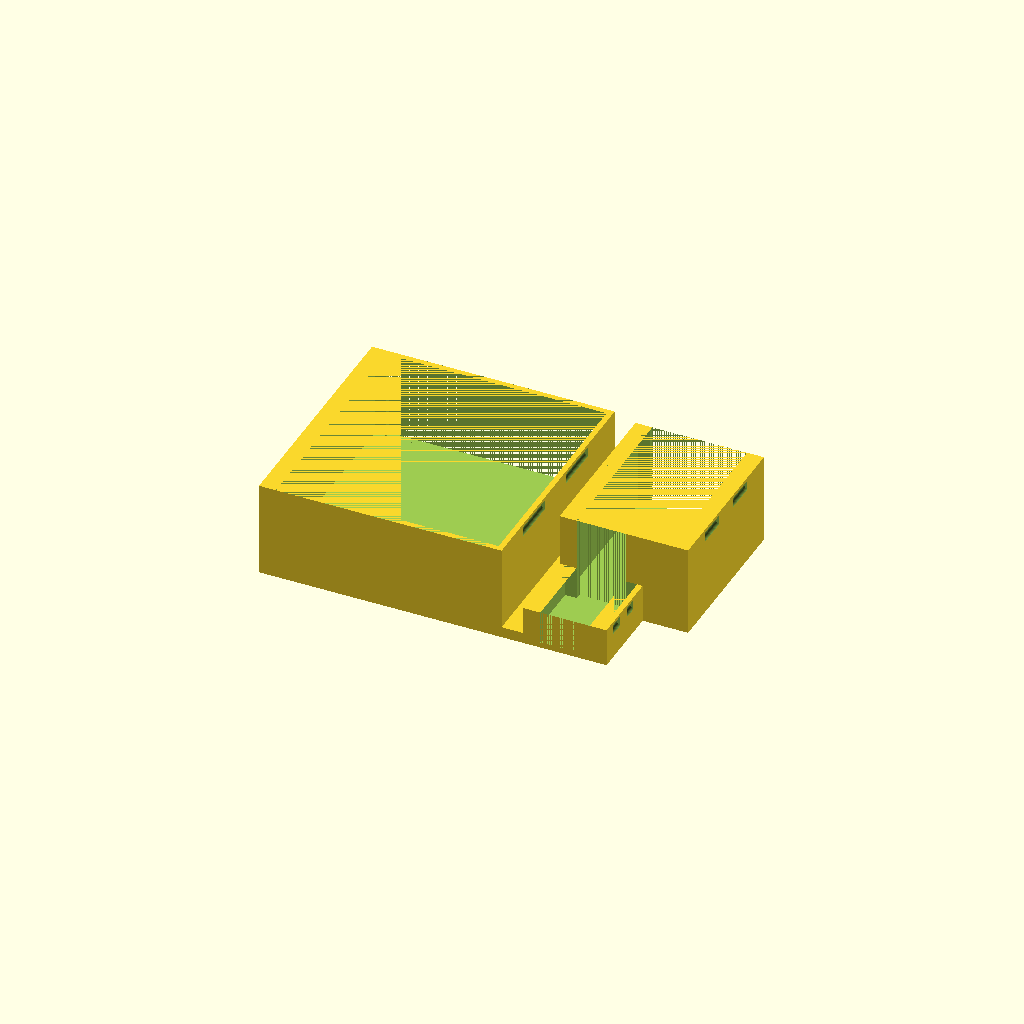
Cell 1: rendered with the file's own defaults.
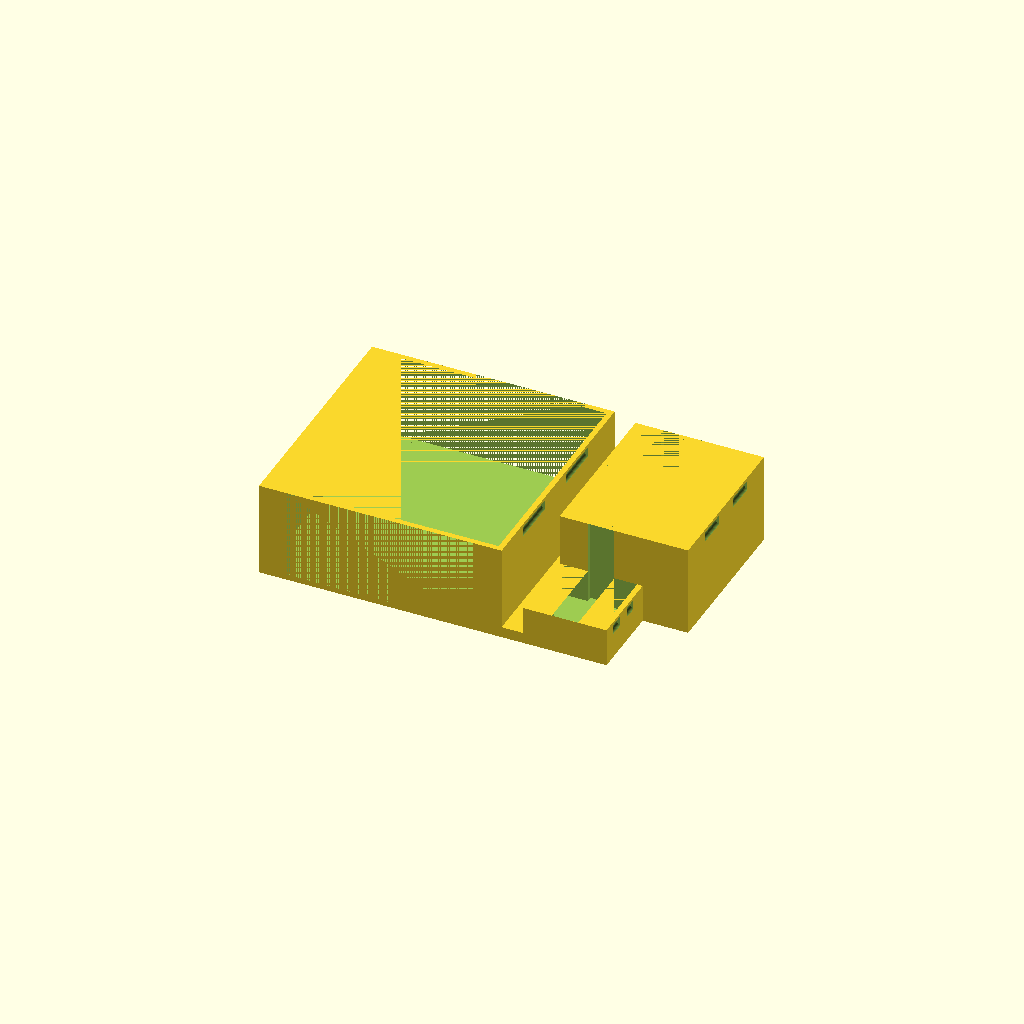
Cell 2 — Edge set to 10, the other parameters unchanged.
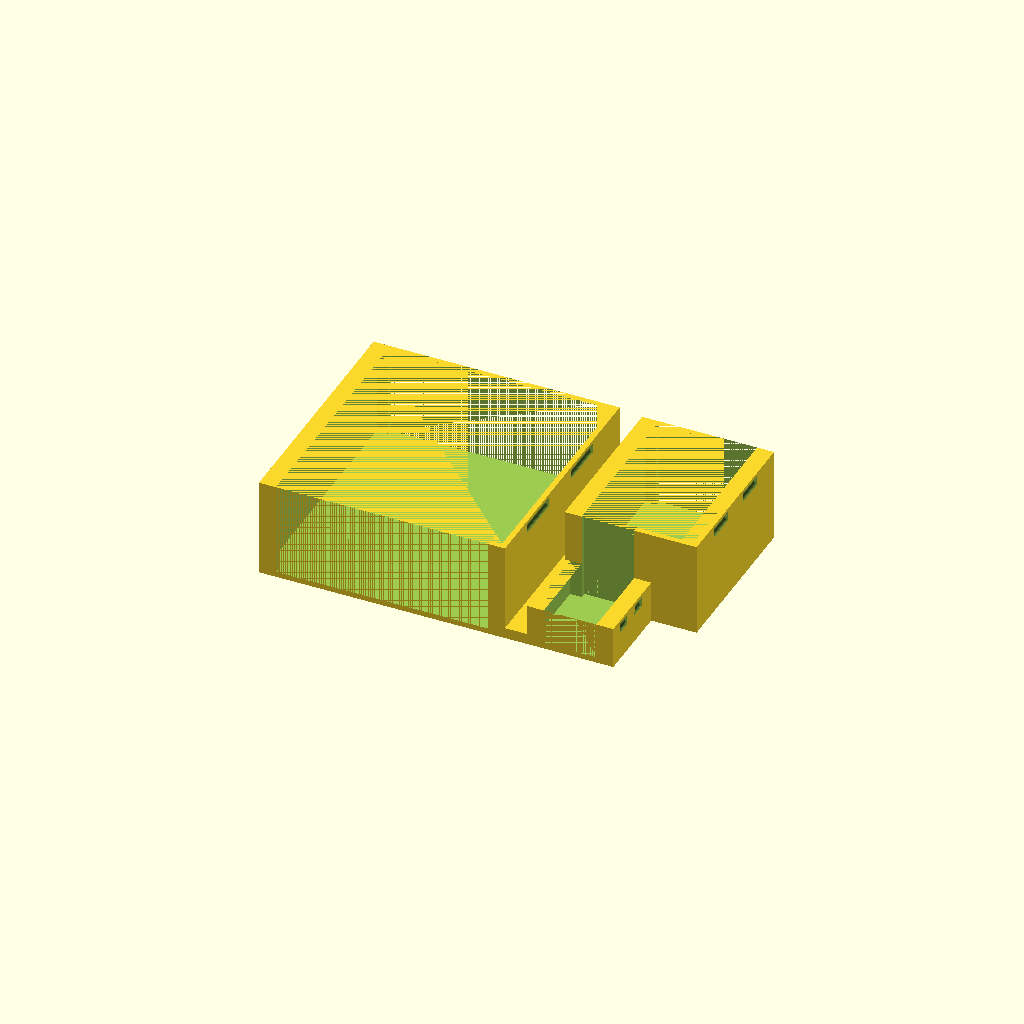
Cell 3 — tol set to 3, the other parameters unchanged.
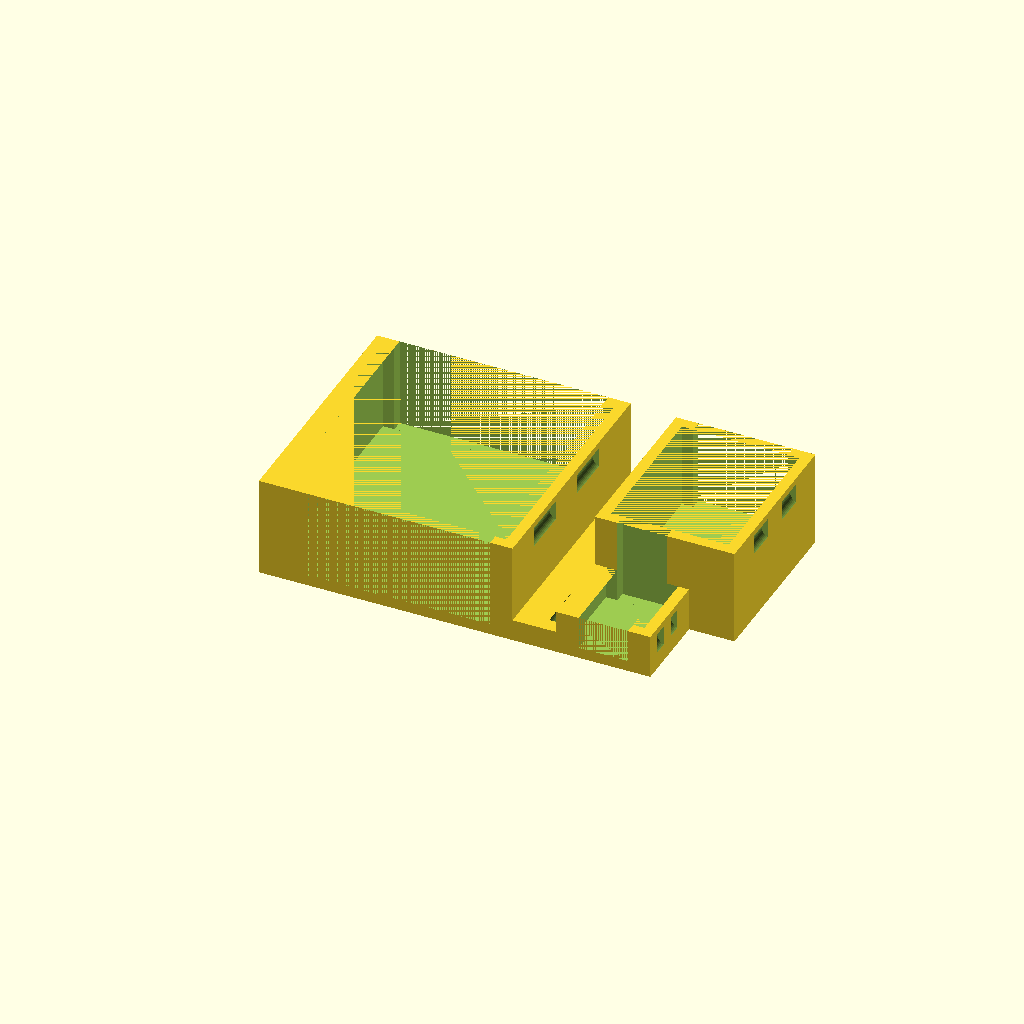
Cell 4 — Thickness set to 4.8, the other parameters unchanged.
All cells are drawn from one camera (rotation 55°, 0°, 25°, orthographic, colour scheme Cornfield), so only the parameter changes between them.
OpenSCAD source file inputs/thingiverse/thing-2417792/files/escapeChambersCursesTreasures2.scad:
// Written by xoque (mwifall@gmail.com)
/**************************************
Custom Escape organizer for chamber, curse, and treasure tiles
I used this specifically for the leftover ones I had, which
includes Module 3 (Illusion), Module 4 (Special),
Module 5 (Quest chambers), Module 6 (Characters),
Queenie 1 (The Pit), Queenie 2 (Doomed), and
Queenie 4 (The Fountain) but not all the curses from these

Heights are easily adjustable to fit other modules.
**************************************/
Edge=5;
tol=1.5;

ChamberWidth=100+tol;
ChamberHeight=38+tol;
CurseLength=65+tol;
CurseWidth=50+tol;
CurseHeight=36+tol;
TreasureWidth=30.1+tol;
TreasureHeight=13+tol;

Thickness=2.4;
Adjoiner=Thickness*5;

difference(){
    union() {
        cube([ChamberWidth+2*Thickness,ChamberWidth+2*Thickness,ChamberHeight+Thickness]);
        translate([ChamberWidth+Thickness,0,0])
            cube([Adjoiner,ChamberWidth+2*Thickness,2*Thickness]);
        translate([Adjoiner+ChamberWidth+Thickness,0,0])
            cube([TreasureWidth+2*Thickness,TreasureWidth+2*Thickness,TreasureHeight+Thickness]);
        translate([Adjoiner+ChamberWidth+Thickness,TreasureWidth+Thickness,0])
            cube([CurseWidth+2*Thickness,CurseLength+2*Thickness,CurseHeight+Thickness]);
    }
    //holes for chamber cards
    translate([Thickness,Thickness,Thickness]) {
        cube([ChamberWidth,ChamberWidth,ChamberHeight]); }
    translate([Thickness+Edge,0,Thickness]) {
        cube([ChamberWidth-2*Edge,ChamberWidth+2*Thickness,ChamberHeight]); }
    //Snap fit holes
    translate([Thickness-Thickness*1.4,ChamberWidth/5*2,ChamberHeight+Thickness-Thickness*1.5]) rotate([90,0,0]) cylinder($fn = 50, r = Thickness, h = ChamberWidth/5);
    translate([Thickness-Thickness*1.4,ChamberWidth/5*4,ChamberHeight+Thickness-Thickness*1.5]) rotate([90,0,0]) cylinder($fn = 50, r = Thickness, h = ChamberWidth/5);
    translate([ChamberWidth+Thickness+Thickness*1.4,ChamberWidth/5*2,ChamberHeight+Thickness-Thickness*1.5]) rotate([90,0,0]) cylinder($fn = 50, r = Thickness, h = ChamberWidth/5);
    translate([ChamberWidth+Thickness+Thickness*1.4,ChamberWidth/5*4,ChamberHeight+Thickness-Thickness*1.5]) rotate([90,0,0]) cylinder($fn = 50, r = Thickness, h = ChamberWidth/5);

    //holes for treasure cards
    translate([Adjoiner+ChamberWidth+2*Thickness,Thickness,Thickness]) {
        cube([TreasureWidth,TreasureWidth,TreasureHeight]); }
    translate([Adjoiner+ChamberWidth+2*Thickness+Edge,0,Thickness]) {
        cube([TreasureWidth-2*Edge,TreasureWidth+2*Thickness,CurseHeight]); }
    //Snap fit holes
    translate([Adjoiner+ChamberWidth+2*Thickness-Thickness*1.4,TreasureWidth/5*2,TreasureHeight+Thickness-Thickness*1.5]) rotate([90,0,0]) cylinder($fn = 50, r = Thickness, h = TreasureWidth/5);
    translate([Adjoiner+ChamberWidth+2*Thickness-Thickness*1.4,TreasureWidth/5*4,TreasureHeight+Thickness-Thickness*1.5]) rotate([90,0,0]) cylinder($fn = 50, r = Thickness, h = TreasureWidth/5);
    translate([Adjoiner+TreasureWidth+ChamberWidth+2*Thickness+Thickness*1.4,TreasureWidth/5*2,TreasureHeight+Thickness-Thickness*1.5]) rotate([90,0,0]) cylinder($fn = 50, r = Thickness, h = TreasureWidth/5);
    translate([Adjoiner+TreasureWidth+ChamberWidth+2*Thickness+Thickness*1.4,TreasureWidth/5*4,TreasureHeight+Thickness-Thickness*1.5]) rotate([90,0,0]) cylinder($fn = 50, r = Thickness, h = TreasureWidth/5);


    //holes for curse cards
    translate([Adjoiner+ChamberWidth+2*Thickness,TreasureWidth+2*Thickness,Thickness]) {
        cube([CurseWidth,CurseLength,CurseHeight]); }
    translate([Adjoiner+ChamberWidth+2*Thickness+Edge,TreasureWidth+2*Thickness,Thickness]) {
        cube([CurseWidth-2*Edge,CurseLength+Thickness,CurseHeight]); }
    //Snap fit holes
    translate([Adjoiner+ChamberWidth+2*Thickness-Thickness*1.4,TreasureWidth+2*Thickness+CurseLength/5*2,CurseHeight+Thickness-Thickness*1.5]) rotate([90,0,0]) cylinder($fn = 50, r = Thickness, h = CurseLength/5);
    translate([Adjoiner+ChamberWidth+2*Thickness-Thickness*1.4,TreasureWidth+2*Thickness+CurseLength/5*4,CurseHeight+Thickness-Thickness*1.5]) rotate([90,0,0]) cylinder($fn = 50, r = Thickness, h = CurseLength/5);
    translate([Adjoiner+CurseWidth+ChamberWidth+2*Thickness+Thickness*1.4,TreasureWidth+2*Thickness+CurseLength/5*2,CurseHeight+Thickness-Thickness*1.5]) rotate([90,0,0]) cylinder($fn = 50, r = Thickness, h = CurseLength/5);
    translate([Adjoiner+CurseWidth+ChamberWidth+2*Thickness+Thickness*1.4,TreasureWidth+2*Thickness+CurseLength/5*4,CurseHeight+Thickness-Thickness*1.5]) rotate([90,0,0]) cylinder($fn = 50, r = Thickness, h = CurseLength/5);
}
Customizer parameters (derived from the source; name, type, default, range or options):
Edge: number, default 5
tol: number, default 1.5
Thickness: number, default 2.4
